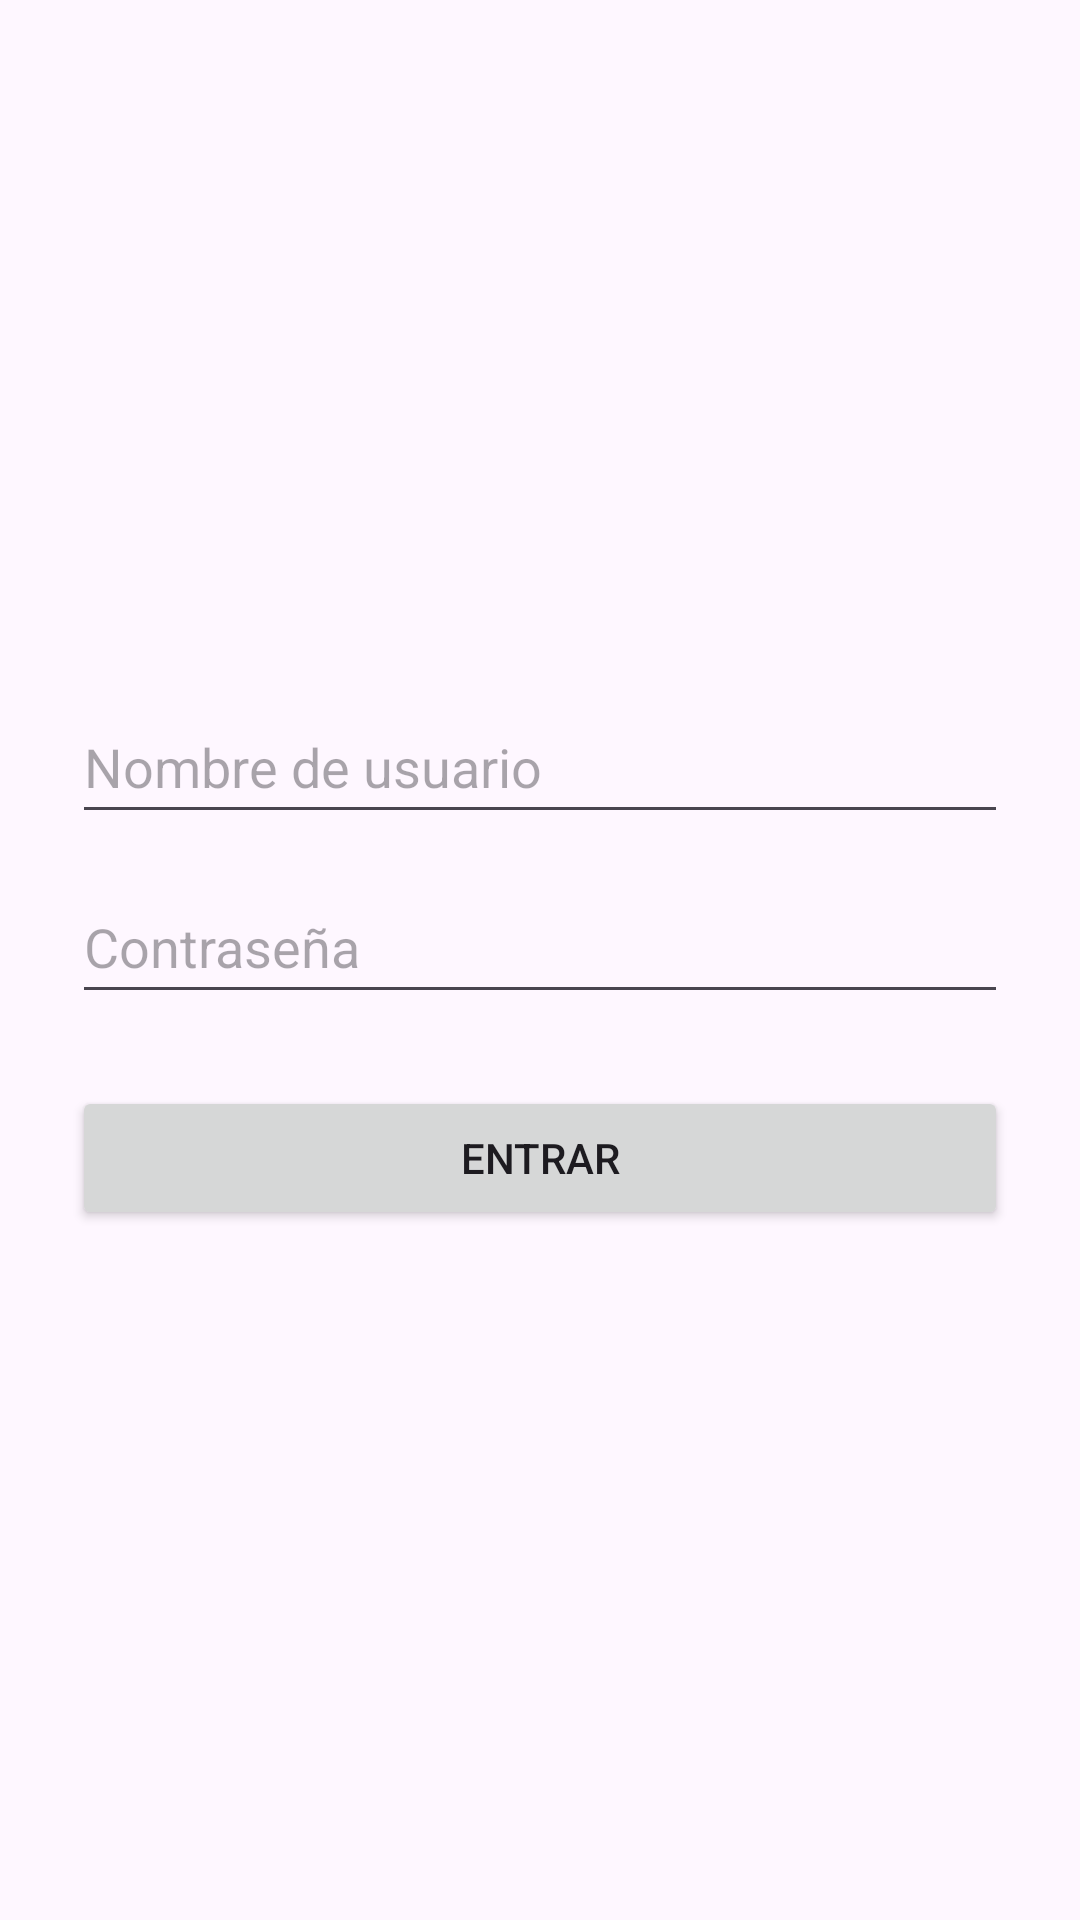

This screen was rendered from an Android layout file. Write that file and the resources it references.
<!-- AndroidManifest.xml: application theme Theme.PMD_5Activities -->
<!-- res/layout/activity_login.xml -->
<?xml version="1.0" encoding="utf-8"?>
<LinearLayout xmlns:android="http://schemas.android.com/apk/res/android"
    android:layout_width="match_parent"
    android:layout_height="match_parent"
    android:gravity="center"
    android:orientation="vertical"
    android:padding="24dp">

    <EditText
        android:id="@+id/etUsuario"
        android:layout_width="match_parent"
        android:layout_height="wrap_content"
        android:minHeight="48dp"
        android:hint="Nombre de usuario"
        android:importantForAutofill="no"
        android:inputType="textPersonName" />

    <EditText
        android:id="@+id/etPassword"
        android:layout_width="match_parent"
        android:layout_height="wrap_content"
        android:minHeight="48dp"
        android:layout_marginTop="12dp"
        android:hint="Contraseña"
        android:importantForAutofill="no"
        android:inputType="textPassword" />

    <Button
        android:id="@+id/btnLogin"
        android:layout_width="match_parent"
        android:layout_height="wrap_content"
        android:minHeight="48dp"
        android:layout_marginTop="24dp"
        android:text="Entrar" />

</LinearLayout>
<!-- resources referenced by this layout -->
<resources>
  <style name="Theme.PMD_5Activities" parent="Base.Theme.PMD_5Activities" />
  <style name="Base.Theme.PMD_5Activities" parent="Theme.Material3.DayNight.NoActionBar">
          
          
      </style>
</resources>
